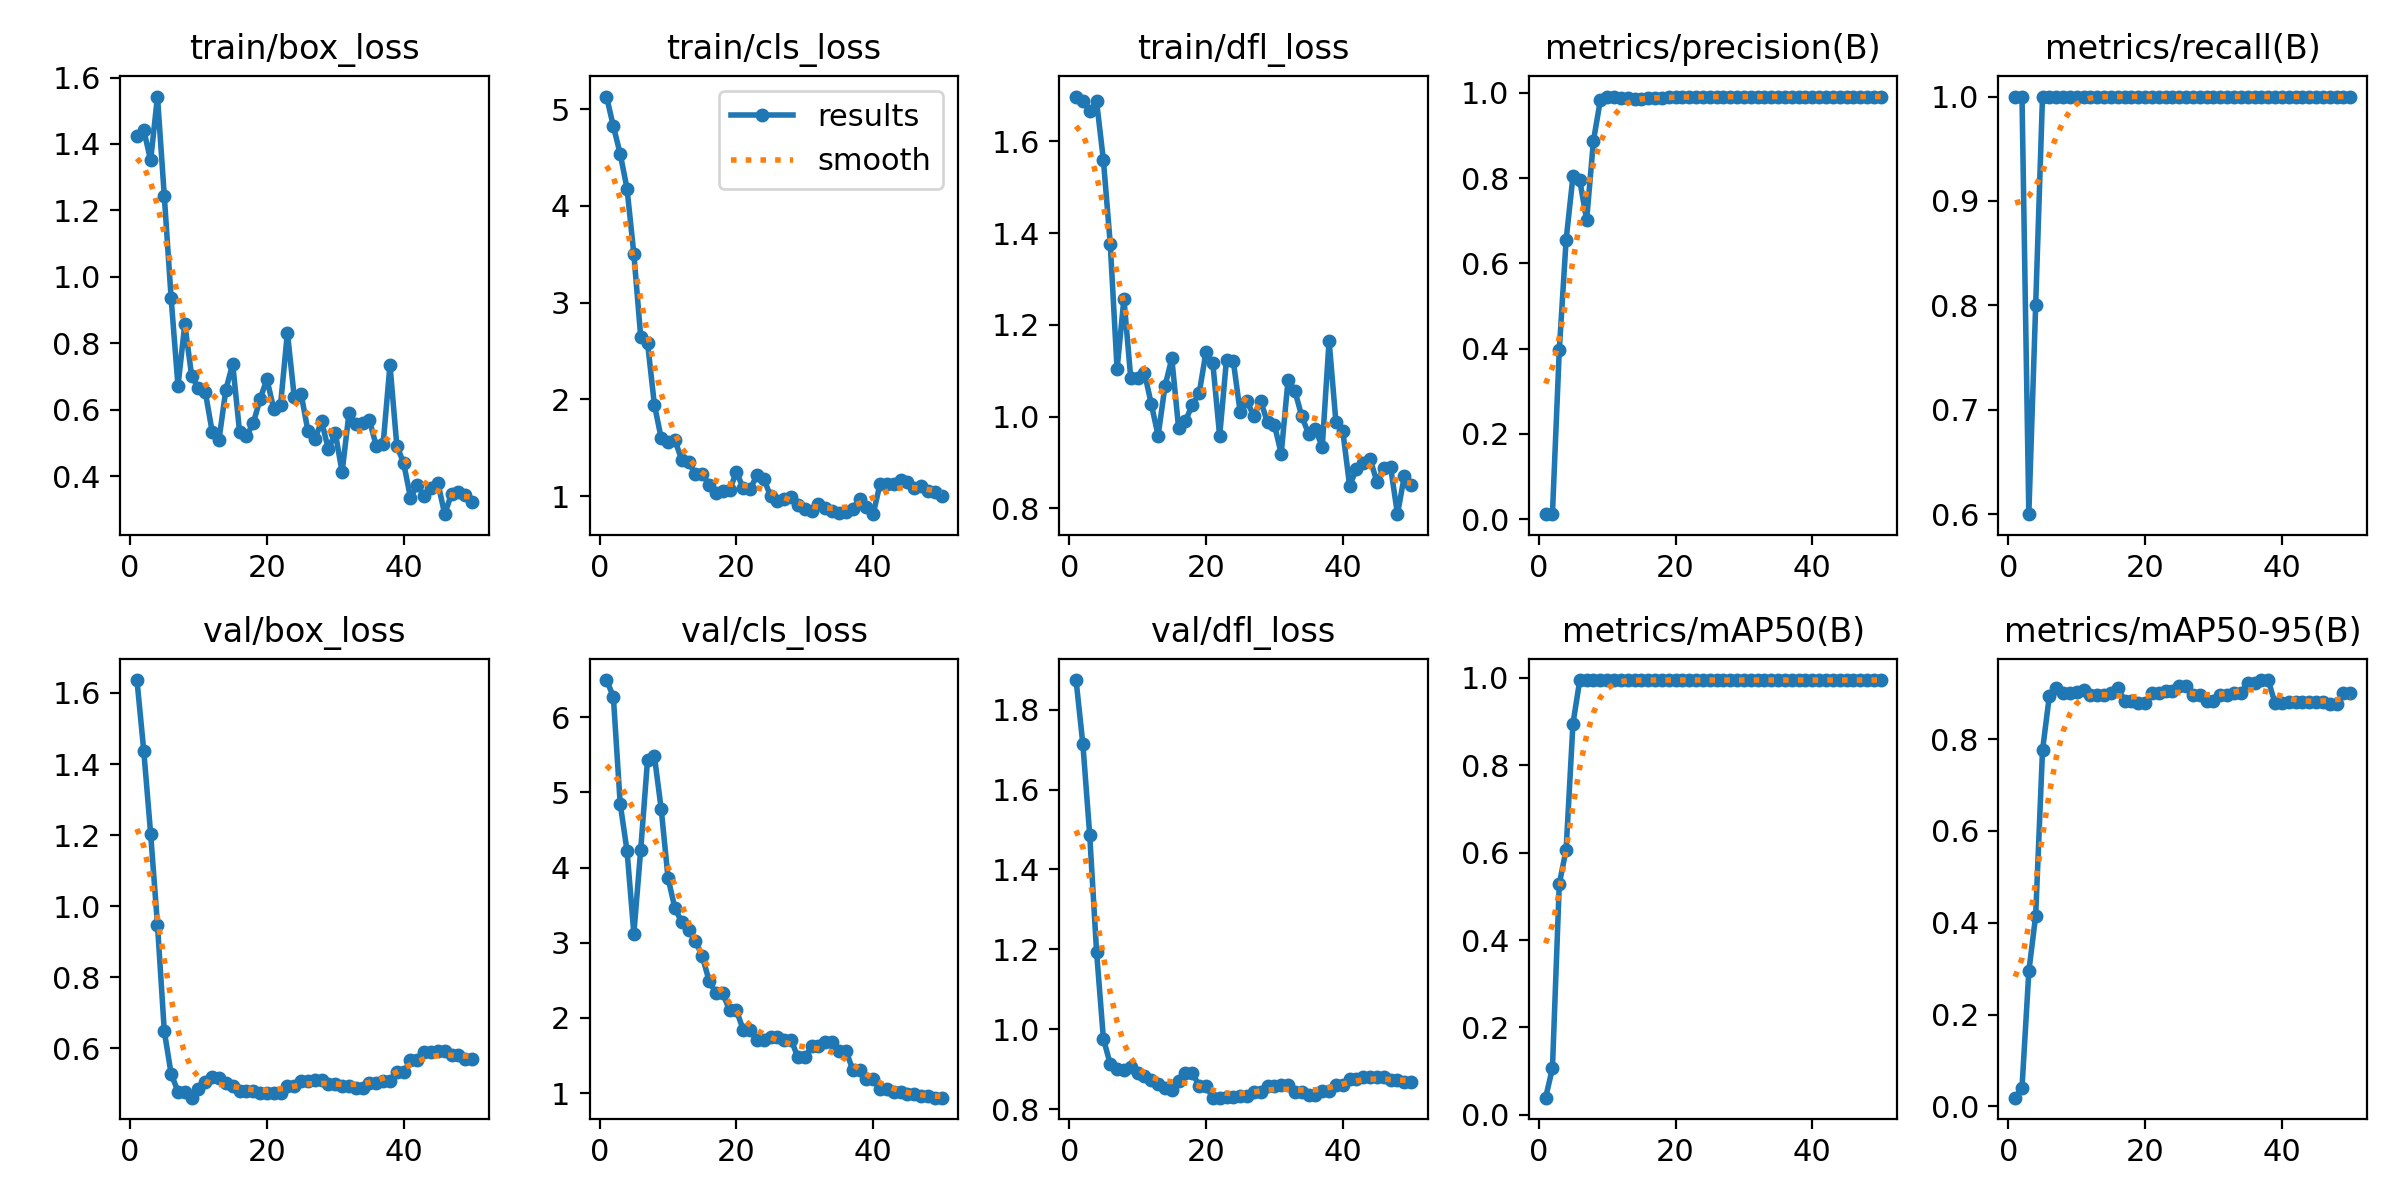

The file beside this chart, header and first rows:
epoch, time, train/box_loss, train/cls_loss, train/dfl_loss, metrics/precision(B), metrics/recall(B), metrics/mAP50(B), metrics/mAP50-95(B), val/box_loss, val/cls_loss, val/dfl_loss, lr/pg0, lr/pg1, lr/pg2
1, 6.958, 1.425, 5.129, 1.697, 0.01142, 1, 0.03921, 0.019, 1.636, 6.493, 1.874, 0, 0, 0
2, 15.05, 1.442, 4.823, 1.687, 0.01241, 1, 0.1064, 0.04, 1.436, 6.274, 1.713, 1.089e-05, 1.089e-05, 1.089e-05
3, 22.58, 1.351, 4.538, 1.667, 0.3961, 0.6, 0.5282, 0.2939, 1.204, 4.85, 1.486, 2.13401e-05, 2.13401e-05, 2.13401e-05
4, 28.98, 1.543, 4.178, 1.687, 0.6548, 0.8, 0.6069, 0.4155, 0.9481, 4.225, 1.194, 3.13502e-05, 3.13502e-05, 3.13502e-05
5, 35.36, 1.243, 3.502, 1.559, 0.804, 1, 0.895, 0.7755, 0.6481, 3.121, 0.9762, 4.09204e-05, 4.09204e-05, 4.09204e-05
6, 41.76, 0.9352, 2.649, 1.377, 0.7945, 1, 0.995, 0.8938, 0.5281, 4.234, 0.913, 5.00506e-05, 5.00506e-05, 5.00506e-05
7, 48.2, 0.6714, 2.585, 1.103, 0.7018, 1, 0.995, 0.9119, 0.4785, 5.429, 0.8997, 5.87408e-05, 5.87408e-05, 5.87408e-05
8, 54.58, 0.8576, 1.947, 1.257, 0.8881, 1, 0.995, 0.9009, 0.4768, 5.483, 0.8974, 6.69911e-05, 6.69911e-05, 6.69911e-05
9, 60.81, 0.7015, 1.598, 1.083, 0.9824, 1, 0.995, 0.901, 0.4612, 4.777, 0.9048, 7.48014e-05, 7.48014e-05, 7.48014e-05
10, 67.17, 0.6644, 1.561, 1.085, 0.9898, 1, 0.995, 0.9029, 0.4858, 3.861, 0.8913, 8.21718e-05, 8.21718e-05, 8.21718e-05
11, 73.44, 0.6525, 1.583, 1.096, 0.9902, 1, 0.995, 0.9063, 0.5049, 3.46, 0.8824, 8.91022e-05, 8.91022e-05, 8.91022e-05
12, 79.62, 0.5339, 1.372, 1.028, 0.9889, 1, 0.995, 0.8955, 0.5194, 3.273, 0.8743, 9.55927e-05, 9.55927e-05, 9.55927e-05
13, 85.75, 0.5102, 1.357, 0.9585, 0.9874, 1, 0.995, 0.8955, 0.5168, 3.174, 0.8638, 0.0001016, 0.0001016, 0.0001016
14, 91.95, 0.6602, 1.226, 1.066, 0.9867, 1, 0.995, 0.8955, 0.5037, 3.023, 0.8522, 0.0001073, 0.0001073, 0.0001073
15, 98.09, 0.7381, 1.226, 1.127, 0.9865, 1, 0.995, 0.9006, 0.4941, 2.82, 0.8487, 0.0001124, 0.0001124, 0.0001124
16, 104.2, 0.534, 1.12, 0.9747, 0.9883, 1, 0.995, 0.9117, 0.479, 2.494, 0.8698, 0.0001172, 0.0001172, 0.0001172
17, 110.2, 0.5205, 1.036, 0.9907, 0.9892, 1, 0.995, 0.8839, 0.4794, 2.327, 0.8911, 0.0001214, 0.0001214, 0.0001214
18, 116.2, 0.5587, 1.051, 1.026, 0.9892, 1, 0.995, 0.8839, 0.4794, 2.327, 0.8911, 0.0001253, 0.0001253, 0.0001253
19, 122.3, 0.6313, 1.066, 1.05, 0.9898, 1, 0.995, 0.8784, 0.4753, 2.1, 0.8585, 0.0001287, 0.0001287, 0.0001287
20, 128.2, 0.692, 1.248, 1.141, 0.9898, 1, 0.995, 0.8784, 0.4753, 2.1, 0.8585, 0.0001317, 0.0001317, 0.0001317
21, 134.4, 0.6026, 1.083, 1.116, 0.9903, 1, 0.995, 0.9006, 0.473, 1.84, 0.8289, 0.0001342, 0.0001342, 0.0001342
22, 140.5, 0.6149, 1.073, 0.9577, 0.9903, 1, 0.995, 0.9006, 0.473, 1.84, 0.8289, 0.0001363, 0.0001363, 0.0001363
23, 146.7, 0.8322, 1.214, 1.124, 0.991, 1, 0.995, 0.9054, 0.4928, 1.705, 0.8317, 0.000138, 0.000138, 0.000138
24, 152.7, 0.6385, 1.179, 1.12, 0.991, 1, 0.995, 0.9054, 0.4928, 1.705, 0.8317, 0.0001392, 0.0001392, 0.0001392
25, 158.8, 0.6482, 0.9983, 1.01, 0.9913, 1, 0.995, 0.9152, 0.5081, 1.743, 0.8328, 0.0001399, 0.0001399, 0.0001399
26, 164.8, 0.536, 0.9506, 1.033, 0.9913, 1, 0.995, 0.9152, 0.5081, 1.743, 0.8328, 0.0001403, 0.0001403, 0.0001403
27, 170.8, 0.5105, 0.9673, 1.001, 0.9913, 1, 0.995, 0.8955, 0.5115, 1.708, 0.8428, 0.0001402, 0.0001402, 0.0001402
28, 176.8, 0.5653, 0.9883, 1.034, 0.9913, 1, 0.995, 0.8955, 0.5115, 1.708, 0.8428, 0.0001396, 0.0001396, 0.0001396
29, 182.8, 0.4802, 0.9065, 0.9874, 0.9913, 1, 0.995, 0.8824, 0.4983, 1.474, 0.8591, 0.0001386, 0.0001386, 0.0001386
30, 188.8, 0.5301, 0.8626, 0.9825, 0.9913, 1, 0.995, 0.8824, 0.4983, 1.474, 0.8591, 0.0001372, 0.0001372, 0.0001372
31, 194.8, 0.4121, 0.8482, 0.9194, 0.9913, 1, 0.995, 0.8958, 0.4944, 1.622, 0.8597, 0.0001353, 0.0001353, 0.0001353
32, 200.8, 0.5886, 0.9155, 1.08, 0.9913, 1, 0.995, 0.8958, 0.4944, 1.622, 0.8597, 0.000133, 0.000133, 0.000133
33, 206.8, 0.557, 0.879, 1.056, 0.9913, 1, 0.995, 0.9006, 0.4896, 1.681, 0.8433, 0.0001303, 0.0001303, 0.0001303
34, 212.9, 0.5589, 0.8453, 1.001, 0.9913, 1, 0.995, 0.9006, 0.4896, 1.681, 0.8433, 0.0001271, 0.0001271, 0.0001271
35, 218.9, 0.5681, 0.8292, 0.9627, 0.9914, 1, 0.995, 0.9221, 0.5019, 1.566, 0.8367, 0.0001234, 0.0001234, 0.0001234
36, 225.1, 0.4901, 0.8342, 0.9735, 0.9914, 1, 0.995, 0.9221, 0.5019, 1.566, 0.8367, 0.0001194, 0.0001194, 0.0001194
37, 231.1, 0.497, 0.8688, 0.9336, 0.9914, 1, 0.995, 0.9286, 0.509, 1.314, 0.8464, 0.0001149, 0.0001149, 0.0001149
38, 237.2, 0.7348, 0.9755, 1.166, 0.9914, 1, 0.995, 0.9286, 0.509, 1.314, 0.8464, 0.0001099, 0.0001099, 0.0001099
39, 243.4, 0.4916, 0.891, 0.9881, 0.9914, 1, 0.995, 0.8783, 0.5321, 1.189, 0.8602, 0.0001045, 0.0001045, 0.0001045
40, 249.6, 0.439, 0.8139, 0.9689, 0.9914, 1, 0.995, 0.8783, 0.5321, 1.189, 0.8602, 9.87035e-05, 9.87035e-05, 9.87035e-05
41, 255.6, 0.3346, 1.128, 0.8497, 0.9915, 1, 0.995, 0.8806, 0.5678, 1.048, 0.8764, 9.24352e-05, 9.24352e-05, 9.24352e-05
42, 261.6, 0.3734, 1.13, 0.8854, 0.9915, 1, 0.995, 0.8806, 0.5678, 1.048, 0.8764, 8.5727e-05, 8.5727e-05, 8.5727e-05
43, 267.6, 0.339, 1.122, 0.8993, 0.9914, 1, 0.995, 0.8806, 0.5894, 1.018, 0.8815, 7.85788e-05, 7.85788e-05, 7.85788e-05
44, 273.5, 0.3638, 1.172, 0.9076, 0.9914, 1, 0.995, 0.8806, 0.5894, 1.018, 0.8815, 7.09907e-05, 7.09907e-05, 7.09907e-05
45, 279.9, 0.3805, 1.142, 0.8577, 0.9913, 1, 0.995, 0.8806, 0.5934, 0.9908, 0.8804, 6.29626e-05, 6.29626e-05, 6.29626e-05
46, 286, 0.2854, 1.08, 0.8879, 0.9913, 1, 0.995, 0.8806, 0.5934, 0.9908, 0.8804, 5.44945e-05, 5.44945e-05, 5.44945e-05
47, 292.1, 0.3466, 1.101, 0.8897, 0.9913, 1, 0.995, 0.8756, 0.5798, 0.9581, 0.872, 4.55866e-05, 4.55866e-05, 4.55866e-05
48, 298.3, 0.3522, 1.054, 0.7875, 0.9913, 1, 0.995, 0.8756, 0.5798, 0.9581, 0.872, 3.62386e-05, 3.62386e-05, 3.62386e-05
49, 304.4, 0.3435, 1.042, 0.8703, 0.9913, 1, 0.995, 0.8995, 0.5707, 0.9396, 0.8683, 2.64507e-05, 2.64507e-05, 2.64507e-05
50, 310.4, 0.3222, 0.9997, 0.8517, 0.9913, 1, 0.995, 0.8995, 0.5707, 0.9396, 0.8683, 1.62228e-05, 1.62228e-05, 1.62228e-05
